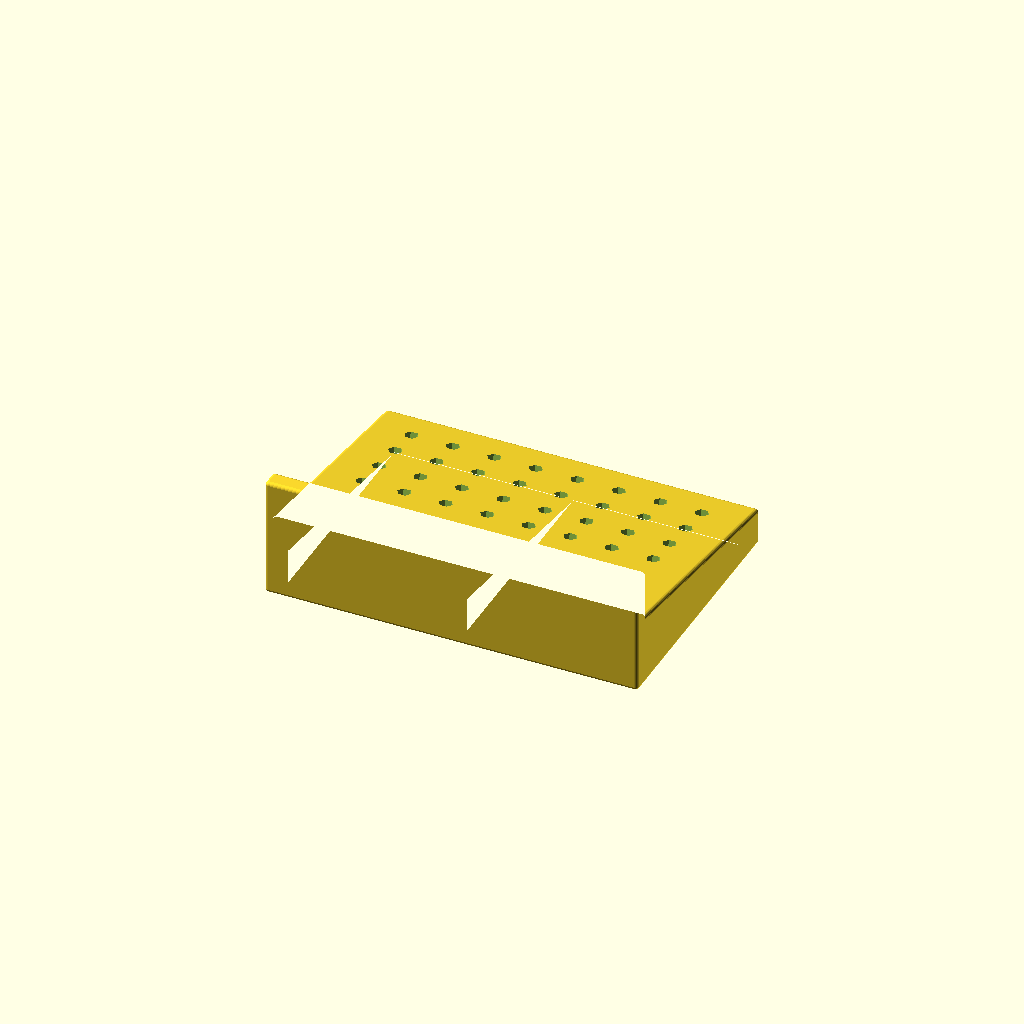
Cell 1: rendered with the file's own defaults.
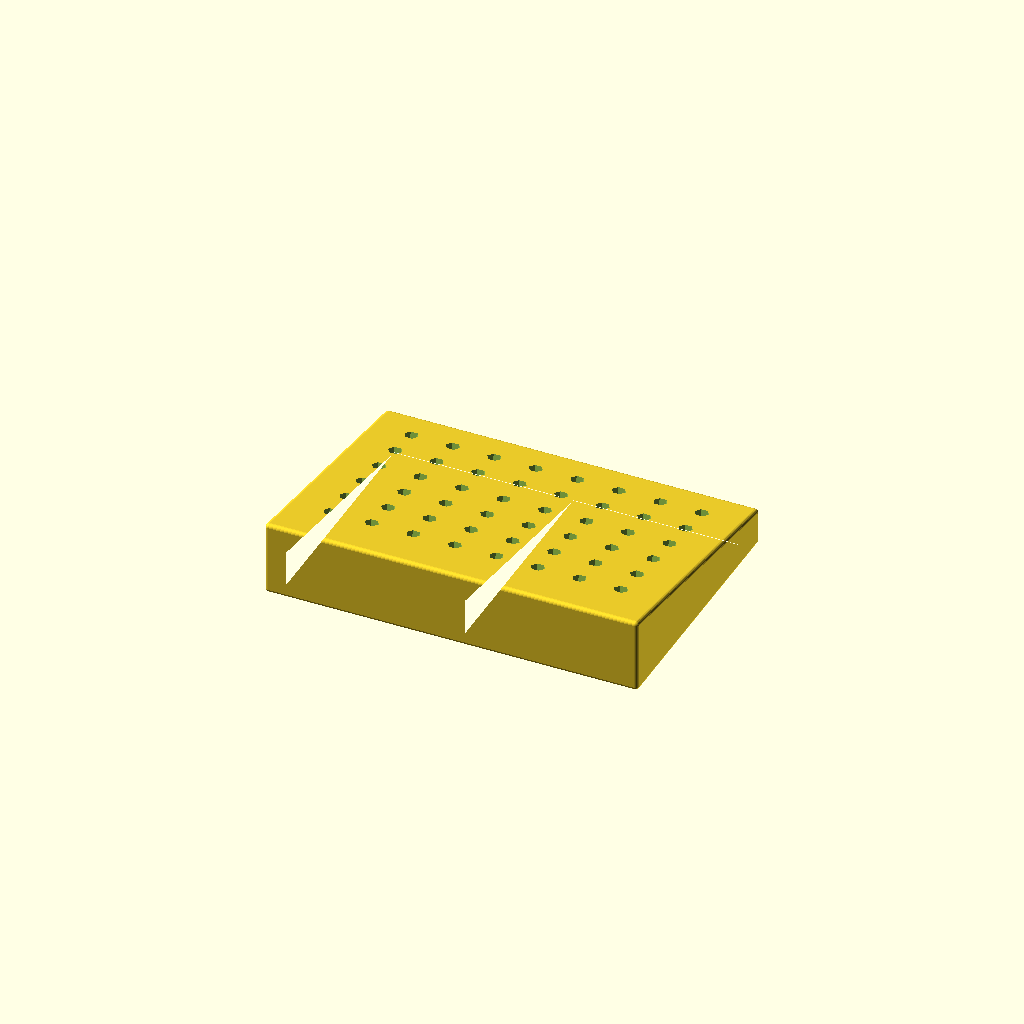
Cell 2: mit_lasche = false (everything else at default).
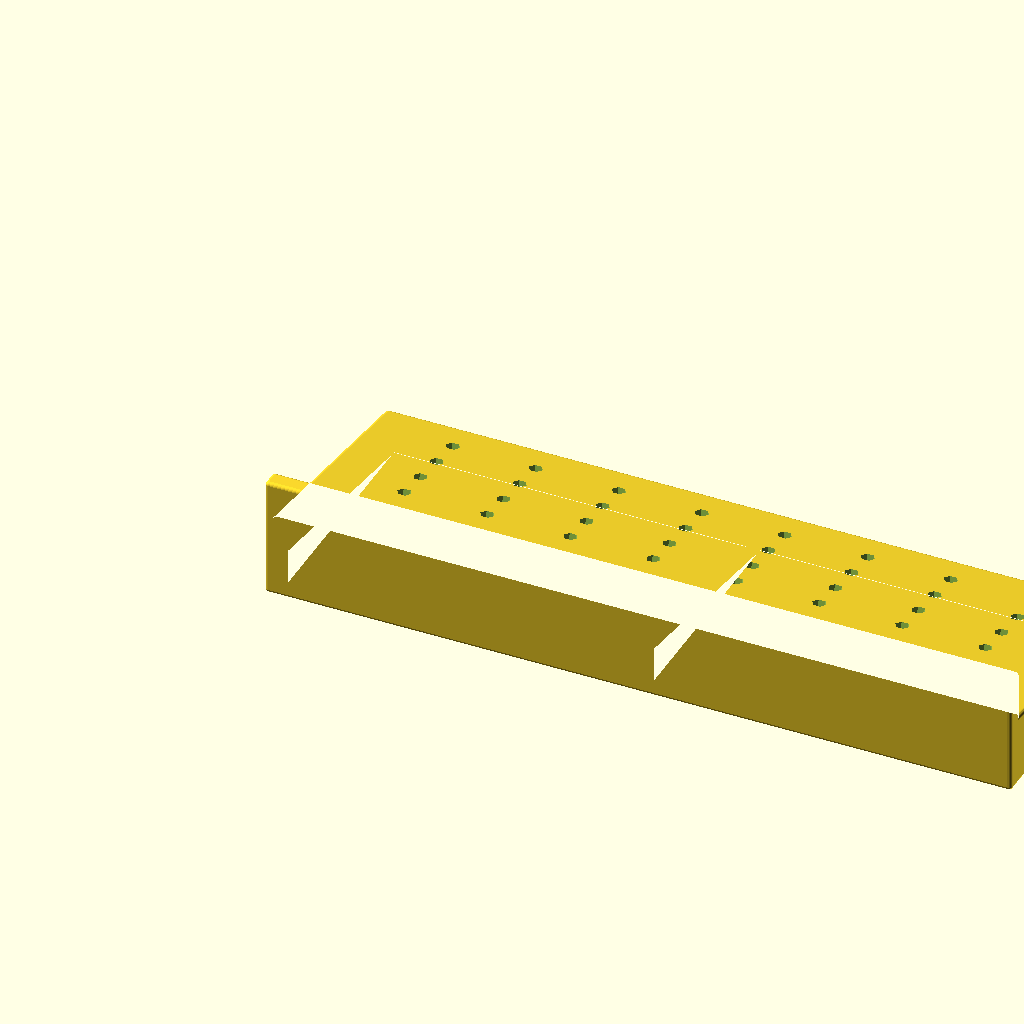
Cell 3 — breite set to 400, the other parameters unchanged.
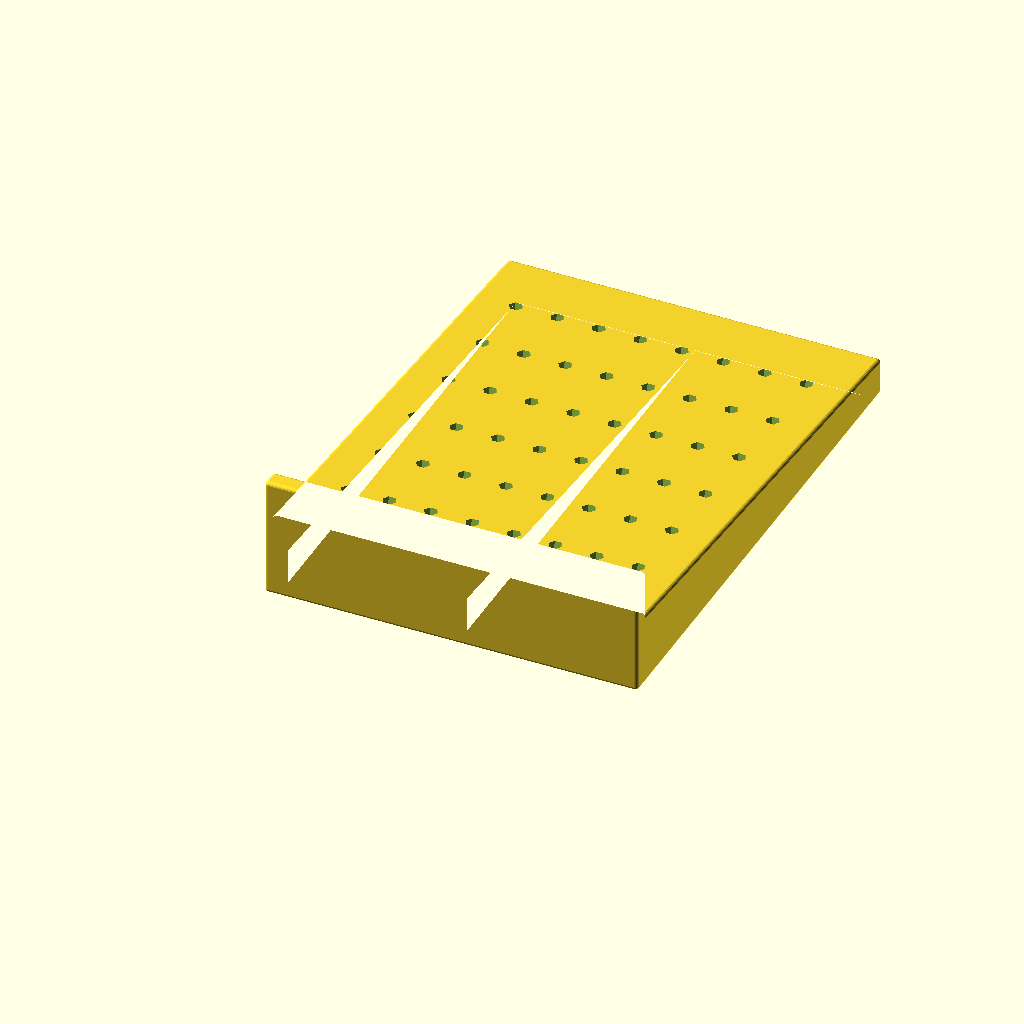
Cell 4: tiefe = 280 (everything else at default).
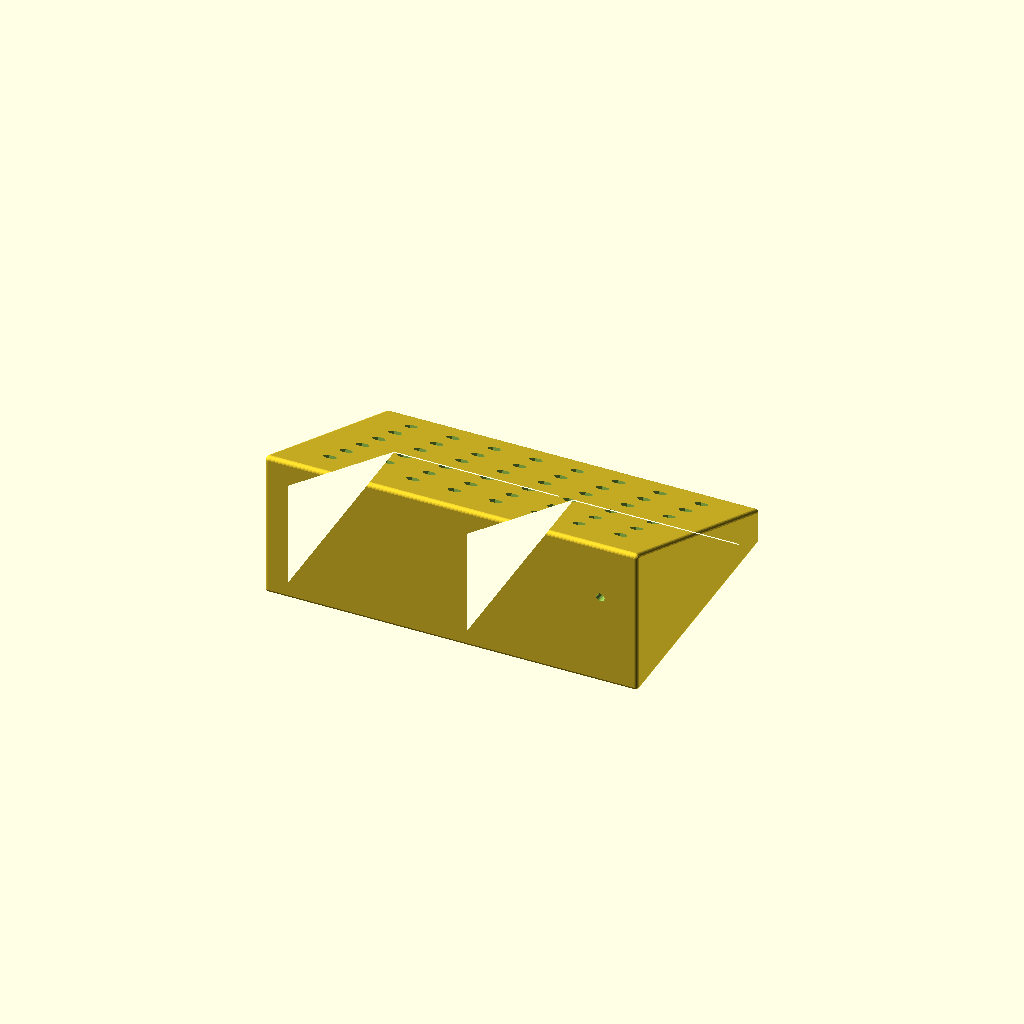
Cell 5: hoehe_hinten = 80 (everything else at default).
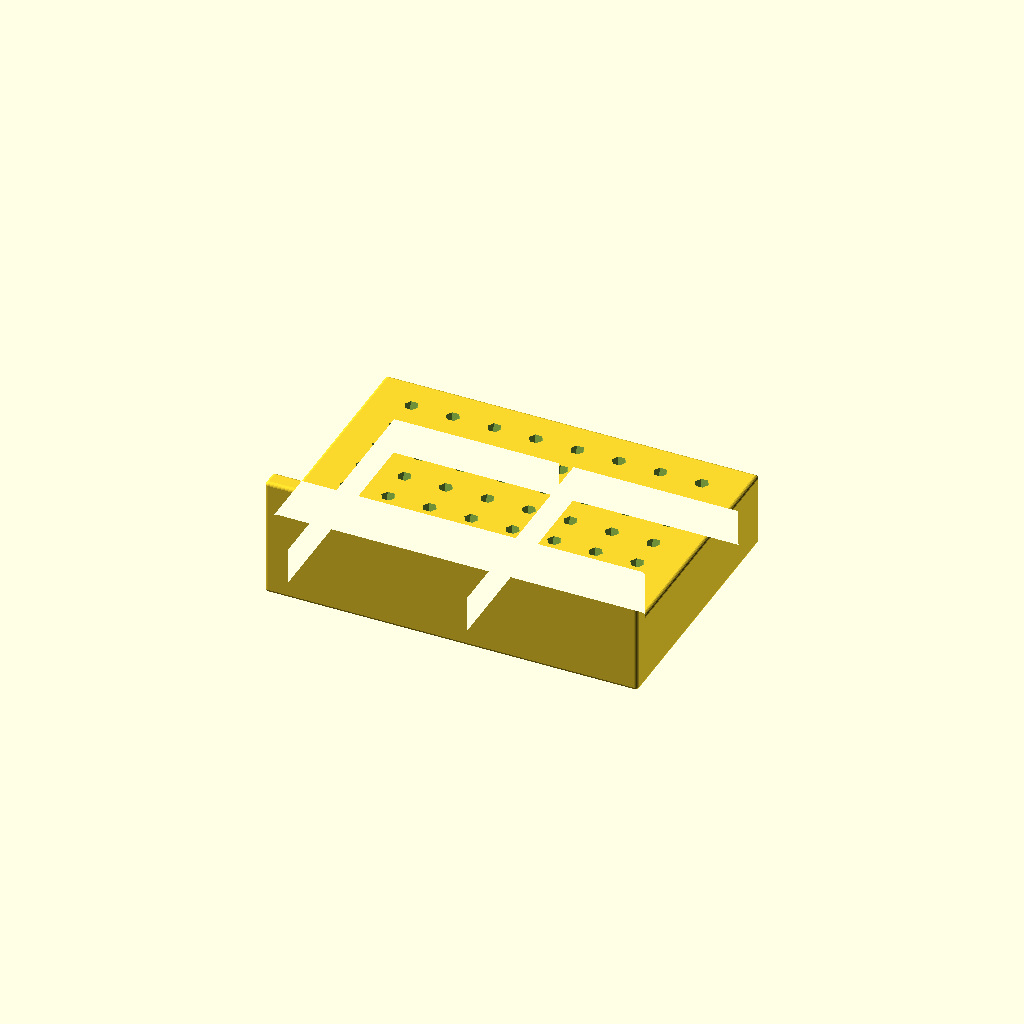
Cell 6: hoehe_vorne = 40 (everything else at default).
All cells are drawn from one camera (rotation 55°, 0°, 25°, orthographic, colour scheme Cornfield), so only the parameter changes between them.
Source of the model, Bithalter.scad:
// ====================================================================
// Parametrischer Hex-Bit-Halter (6x10 Loecher)
// Version 26: Minkowski-Shift korrigiert, Text auf Rueckwand fixiert
// ====================================================================

// --- BASIS-EINSTELLUNGEN ---
breite = 200;           // Gesamte Breite des Halters (X-Achse) in mm
tiefe = 140;            // Gesamte Tiefe des Halters (Y-Achse) in mm

// --- HOEHEN DES KEILS ---
hoehe_hinten = 40;      // Hoehe des Blocks an der Rueckseite in mm
hoehe_vorne = 20;       // Flachere Frontwand, da kein Text mehr hier sitzt

// --- LOCH-RASTER & NEIGUNG ---
reihen_x = 8;           // Anzahl der Loecher nebeneinander (Breite)
reihen_y = 6;           // Anzahl der Loecher hintereinander (Tiefe)
neigung_winkel = 10;    // Neigung der Loecher nach vorne (in Grad)

// --- BIT-ABMESSUNGEN ---
bit_aussen_durchmesser = 7.4; // Aussendurchmesser (ueber Ecken) fuer 1/4 Zoll Hex-Bits
loch_tiefe = 15;        // Tiefe der Loecher in mm

// --- WANDMONTAGE (SCHRAUBEN-LASCHE) ---
mit_lasche = true;      // Auf true lassen fuer die Rueckwand mit Schraubloechern
laschen_dicke = 10;     // Massive 10mm Dicke fuer sicheren Halt an der Wand
laschen_hoehe = 65;     // Gesamthoehe der Rueckwand ab Boden in mm
loch_schraube = 4.5;    // Durchmesser des Schraubenschafts (fuer M4 Schrauben)
senkung_durchmesser = 9.0; // Maximaler Durchmesser des Senkkopfs
senkung_tiefe = 3.0;    // Tiefe der Kegelsenkung fuer den Schraubenkopf

// --- DESIGN-DETAILS & SCHRIFT ---
kanten_radius = 2.0;    // Radius fuer die Abrundung ALLER Aussenkanten in mm
text_inhalt = "frnkmrz"; // Dein gewuenschter Schriftzug
text_groesse = 14;      // Schrifthoehe in mm
text_tiefe = 1.5;       // Wie tief die Schrift eingepraegt wird in mm
wand_staerke = 4.0;     // Wandung des ausgehoehlten Gehaeuses
$fn = 24;               // Detailstufe fuer Rundungen (optimiert fuer Minkowski)


// --- SCHARFKANTIGE GRUND-MODULE ---

// Erzeugt die zweidimensionale Grundflaeche des Halters
module basis_block_2d(w, d) {
    square([w, d]);
}

// Baut einen scharfen Keil, dessen Oberseite von hinten nach vorne abfaellt
module keil_block_scharf(w, d, h_hinten, h_vorne) {
    hull() {
        linear_extrude(height = 0.1) basis_block_2d(w, d);
        
        translate([0, 0, h_hinten - 0.1])
            linear_extrude(height = 0.1) square([w, 0.1]);
            
        translate([0, 0, h_vorne - 0.1])
            linear_extrude(height = 0.1) translate([0, d - 0.1]) square([w, 0.1]);
    }
}

// Baut einen einfachen, quaderfoermigen Block fuer die Rueckwand
module flacher_block_scharf(w, d, h) {
    linear_extrude(height = h) basis_block_2d(w, d);
}


// --- HAUPTPROGRAMM (GEOMETRIE-BERECHNUNG) ---

difference() {
    
    // SCHRITT 1: Der perfekt positionierte und rundherum abgerundete Grundkoerper
    // Wir verschieben den gesamten Minkowski-Block um den Kantenradius nach oben/vorn/rechts,
    // damit die Aussenwaende exakt auf den gewuenschten Millimeter-Koordinaten landen.
    translate([kanten_radius, kanten_radius, kanten_radius]) {
        minkowski() {
            union() {
                // Ausgehoehlte Aussenhuelle des Keils
                difference() {
                    keil_block_scharf(breite - (kanten_radius*2), tiefe - (kanten_radius*2), hoehe_hinten - (kanten_radius*2), hoehe_vorne - (kanten_radius*2));
                    
                    // Innenaushoehlung von unten spart massiv Filament und Druckzeit
                    translate([wand_staerke, wand_staerke, -0.1])
                        keil_block_scharf(
                            breite - (kanten_radius*2) - (wand_staerke * 2), 
                            tiefe - (kanten_radius*2) - (wand_staerke * 2), 
                            hoehe_hinten - loch_tiefe - 4, 
                            hoehe_vorne - loch_tiefe - 4
                        );
                }
                
                // Interne Stabilisierungs-Strebe gegen Verbiegen beim Einstecken der Bits
                translate([(breite - kanten_radius*2) / 2 - 2, wand_staerke, 0])
                    keil_block_scharf(4, tiefe - (kanten_radius*2) - (wand_staerke * 2), hoehe_hinten - loch_tiefe - 4, hoehe_vorne - loch_tiefe - 4);
                
                // Stabile Rueckwand fuer die Wandmontage
                if (mit_lasche) {
                    flacher_block_scharf(breite - (kanten_radius*2), laschen_dicke - (kanten_radius*2), laschen_hoehe - (kanten_radius*2));
                }
            }
            
            // Die Minkowski-Kugel definiert den exakten Rundungsradius fuer alle Kanten
            sphere(r = kanten_radius);
        }
    }

    // SCHRITT 2: Ausschneiden der Sechskant-Loecher von oben
    for (pos_x = [breite / (reihen_x + 1) : breite / (reihen_x + 1) : breite - 0.1]) {
        for (pos_y = [laschen_dicke + (tiefe - laschen_dicke) / (reihen_y + 1) : (tiefe - laschen_dicke) / (reihen_y + 1) : tiefe - 0.1]) {
            
            anteil_y = (pos_y - laschen_dicke) / (tiefe - laschen_dicke);
            aktuelle_oberflaeche_z = hoehe_hinten - (anteil_y * (hoehe_hinten - hoehe_vorne));

            translate([pos_x, pos_y, aktuelle_oberflaeche_z + 0.5])
                rotate([-neigung_winkel, 0, 0])
                translate([0, 0, -loch_tiefe])
                cylinder(d = bit_aussen_durchmesser, h = loch_tiefe + 5, $fn = 6);
        }
    }

    // SCHRITT 3: Schraubloecher in die gerade Rueckwand bohren
    if (mit_lasche) {
        for (x_pos = [20, breite - 20]) {
            translate([x_pos, laschen_dicke + 1, laschen_hoehe - 15])
                rotate([90, 0, 0])
                cylinder(d = loch_schraube, h = laschen_dicke + 5);
            
            translate([x_pos, laschen_dicke + 0.1, laschen_hoehe - 15])
                rotate([90, 0, 0])
                cylinder(d1 = senkung_durchmesser, d2 = loch_schraube, h = senkung_tiefe + 0.1);
        }
    }

    // SCHRITT 4: HIER ERST DEN TEXT ABZIEHEN (Nach dem Minkowski-Schritt!)
    // Platziert exakt an der Vorderseite der massiven Lasche zwischen den Bohrungen
    translate([breite / 2, laschen_dicke + 0.1, laschen_hoehe - 15])
        rotate([90, 0, 0]) 
        linear_extrude(height = text_tiefe)
            mirror([1, 0, 0]) 
                text(
                    text = text_inhalt, 
                    size = text_groesse, 
                    font = "Arial:style=Regular", 
                    halign = "center", 
                    valign = "center"
                );

    // SCHRITT 5: Begrenzungsschnitt ganz unten fuer ein flaches Druckbett
    // Schneidet den untersten Millimeter ab, da die Ecken am Boden durch Minkowski rund geworden waeren.
    translate([-50, -50, -50])
        cube([breite + 100, tiefe + 200, 50]);
}
Customizer parameters (derived from the source; name, type, default, range or options):
breite: number, default 200
tiefe: number, default 140
hoehe_hinten: number, default 40
hoehe_vorne: number, default 20
reihen_x: number, default 8
reihen_y: number, default 6
neigung_winkel: number, default 10
bit_aussen_durchmesser: number, default 7.4
loch_tiefe: number, default 15
mit_lasche: bool, default true
laschen_dicke: number, default 10
laschen_hoehe: number, default 65
loch_schraube: number, default 4.5
senkung_durchmesser: number, default 9
senkung_tiefe: number, default 3
kanten_radius: number, default 2
text_inhalt: string, default "frnkmrz"
text_groesse: number, default 14
text_tiefe: number, default 1.5
wand_staerke: number, default 4
